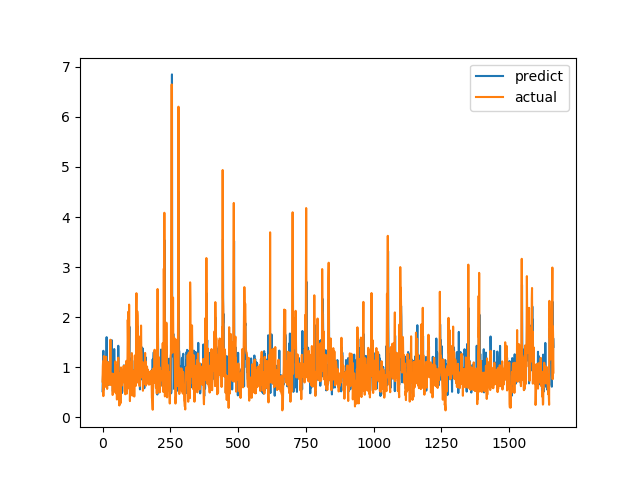

Source data for this figure (header and first rows):
predict, actual
0.5164, 0.7094
0.7487, 1.015
0.8689, 1.116
1.325, 0.4183
0.5405, 1.002
0.9012, 1.219
0.7053, 1.143
1.073, 0.6528
0.7855, 0.6747
0.7953, 0.601
0.6792, 0.6695
0.8357, 0.6538
0.6586, 0.7814
0.813, 1.206
0.9753, 0.8469
1.598, 0.8286
0.7692, 0.6482
0.744, 0.5624
0.663, 0.7183
0.6703, 1.1
1.034, 0.9542
0.9354, 0.729
1.097, 0.6694
0.6413, 0.8631
0.7884, 0.6465
0.8781, 0.8223
0.799, 0.9236
0.8208, 0.8301
0.9569, 1.067
0.8993, 1.546
1.189, 0.6827
0.8235, 0.6386
1.047, 0.6464
0.6991, 0.6881
1.537, 0.7274
1.245, 0.65
0.8514, 0.8694
0.7739, 0.4409
0.5142, 0.4519
0.7686, 0.7575
0.6592, 0.4952
0.6159, 0.6851
0.704, 0.7244
1.36, 0.8654
0.9434, 0.74
0.7892, 0.8071
0.7962, 0.8204
0.7981, 1.114
0.9415, 1.109
0.9542, 0.4751
0.6975, 1.039
0.9595, 0.9458
0.8673, 0.7878
0.9241, 0.3505
0.7842, 0.9368
0.7983, 0.9868
0.8578, 0.647
0.4672, 1.03
1.425, 1.187
0.9407, 0.9329
... 1,604 more rows
